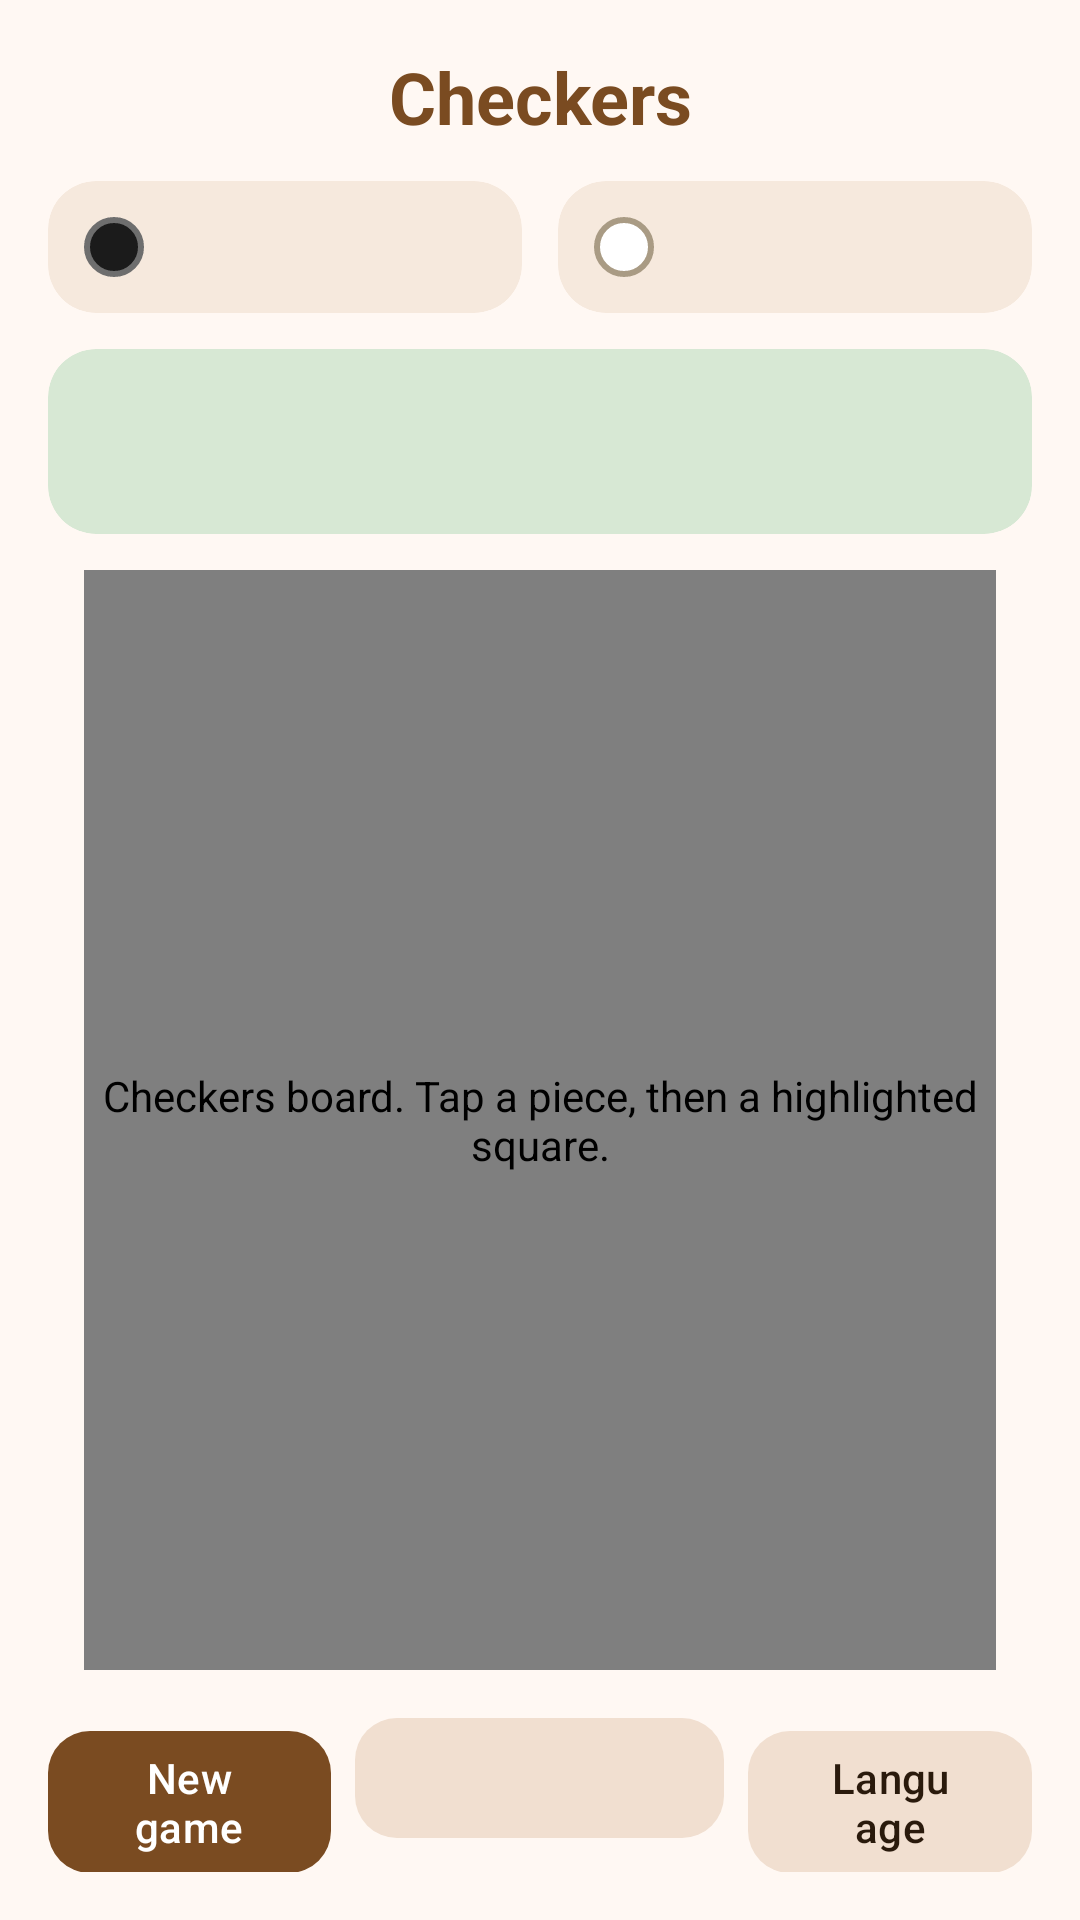

Produce the Android XML layout that renders to this screen, including the resource entries it uses.
<!-- AndroidManifest.xml: application theme Theme.Checkers -->
<!-- res/layout/activity_main.xml -->
<?xml version="1.0" encoding="utf-8"?>
<LinearLayout xmlns:android="http://schemas.android.com/apk/res/android"
    xmlns:app="http://schemas.android.com/apk/res-auto"
    android:layout_width="match_parent"
    android:layout_height="match_parent"
    android:orientation="vertical"
    android:padding="16dp">

    <TextView
        android:layout_width="match_parent"
        android:layout_height="wrap_content"
        android:gravity="center"
        android:text="@string/app_name"
        android:textAppearance="?attr/textAppearanceHeadlineSmall"
        android:textColor="?attr/colorPrimary"
        android:textStyle="bold" />

    <LinearLayout
        android:layout_width="match_parent"
        android:layout_height="wrap_content"
        android:layout_marginTop="12dp"
        android:orientation="horizontal">

        <com.google.android.material.card.MaterialCardView
            style="@style/Widget.Material3.CardView.Filled"
            android:layout_width="0dp"
            android:layout_height="wrap_content"
            android:layout_marginEnd="6dp"
            android:layout_weight="1"
            app:cardBackgroundColor="@color/card_bg"
            app:cardCornerRadius="16dp"
            app:cardElevation="0dp">

            <LinearLayout
                android:layout_width="match_parent"
                android:layout_height="wrap_content"
                android:gravity="center_vertical"
                android:orientation="horizontal"
                android:padding="12dp">

                <View
                    android:layout_width="20dp"
                    android:layout_height="20dp"
                    android:background="@drawable/dot_black" />

                <TextView
                    android:id="@+id/computerScoreText"
                    android:layout_width="0dp"
                    android:layout_height="wrap_content"
                    android:layout_marginStart="10dp"
                    android:layout_weight="1"
                    android:textAppearance="?attr/textAppearanceBodyMedium"
                    android:textColor="?attr/colorOnSurface" />
            </LinearLayout>
        </com.google.android.material.card.MaterialCardView>

        <com.google.android.material.card.MaterialCardView
            style="@style/Widget.Material3.CardView.Filled"
            android:layout_width="0dp"
            android:layout_height="wrap_content"
            android:layout_marginStart="6dp"
            android:layout_weight="1"
            app:cardBackgroundColor="@color/card_bg"
            app:cardCornerRadius="16dp"
            app:cardElevation="0dp">

            <LinearLayout
                android:layout_width="match_parent"
                android:layout_height="wrap_content"
                android:gravity="center_vertical"
                android:orientation="horizontal"
                android:padding="12dp">

                <View
                    android:layout_width="20dp"
                    android:layout_height="20dp"
                    android:background="@drawable/dot_white" />

                <TextView
                    android:id="@+id/playerScoreText"
                    android:layout_width="0dp"
                    android:layout_height="wrap_content"
                    android:layout_marginStart="10dp"
                    android:layout_weight="1"
                    android:textAppearance="?attr/textAppearanceBodyMedium"
                    android:textColor="?attr/colorOnSurface" />
            </LinearLayout>
        </com.google.android.material.card.MaterialCardView>
    </LinearLayout>

    <com.google.android.material.card.MaterialCardView
        android:id="@+id/statusCard"
        style="@style/Widget.Material3.CardView.Filled"
        android:layout_width="match_parent"
        android:layout_height="wrap_content"
        android:layout_marginTop="12dp"
        app:cardBackgroundColor="@color/status_your_turn"
        app:cardCornerRadius="16dp"
        app:cardElevation="0dp">

        <LinearLayout
            android:layout_width="match_parent"
            android:layout_height="wrap_content"
            android:orientation="vertical"
            android:padding="14dp">

            <TextView
                android:id="@+id/statusText"
                android:layout_width="match_parent"
                android:layout_height="wrap_content"
                android:gravity="center"
                android:textAppearance="?attr/textAppearanceTitleMedium"
                android:textColor="@color/status_text"
                android:textStyle="bold" />

            <com.google.android.material.progressindicator.LinearProgressIndicator
                android:id="@+id/thinkingIndicator"
                android:layout_width="match_parent"
                android:layout_height="wrap_content"
                android:layout_marginTop="8dp"
                android:indeterminate="true"
                android:visibility="invisible"
                app:trackCornerRadius="4dp" />
        </LinearLayout>
    </com.google.android.material.card.MaterialCardView>

    <com.example.checkers.ui.BoardView
        android:id="@+id/boardView"
        android:layout_width="match_parent"
        android:layout_height="0dp"
        android:layout_gravity="center"
        android:layout_margin="12dp"
        android:layout_weight="1"
        android:contentDescription="@string/board_description" />

    <LinearLayout
        android:layout_width="match_parent"
        android:layout_height="wrap_content"
        android:orientation="horizontal">

        <com.google.android.material.button.MaterialButton
            android:id="@+id/newGameButton"
            android:layout_width="0dp"
            android:layout_height="wrap_content"
            android:layout_marginEnd="4dp"
            android:layout_weight="1"
            android:maxLines="2"
            android:text="@string/button_new_game"
            app:cornerRadius="14dp" />

        <com.google.android.material.button.MaterialButton
            android:id="@+id/difficultyButton"
            style="@style/Widget.Material3.Button.TonalButton"
            android:layout_width="0dp"
            android:layout_height="wrap_content"
            android:layout_marginHorizontal="4dp"
            android:layout_weight="1.3"
            android:maxLines="2"
            app:cornerRadius="14dp" />

        <com.google.android.material.button.MaterialButton
            android:id="@+id/languageButton"
            style="@style/Widget.Material3.Button.TonalButton"
            android:layout_width="0dp"
            android:layout_height="wrap_content"
            android:layout_marginStart="4dp"
            android:layout_weight="1"
            android:maxLines="2"
            android:text="@string/button_language"
            app:cornerRadius="14dp" />
    </LinearLayout>
</LinearLayout>
<!-- resources referenced by this layout -->
<resources>
  <color name="card_bg">#F6E9DD</color>
  <color name="status_text">#1B1B1B</color>
  <color name="status_your_turn">#D7E8D4</color>
  <!-- drawable dot_black (drawable) -->
  <?xml version="1.0" encoding="utf-8"?>
  <shape xmlns:android="http://schemas.android.com/apk/res/android" android:shape="oval">
      <solid android:color="@color/piece_black_dark" />
      <stroke android:width="2dp" android:color="@color/piece_black_ring" />
  </shape>
  <!-- drawable dot_white (drawable) -->
  <?xml version="1.0" encoding="utf-8"?>
  <shape xmlns:android="http://schemas.android.com/apk/res/android" android:shape="oval">
      <solid android:color="@color/piece_white_light" />
      <stroke android:width="2dp" android:color="@color/piece_white_edge" />
  </shape>
  <string name="app_name">Checkers</string>
  <string name="board_description">Checkers board. Tap a piece, then a highlighted square.</string>
  <string name="button_language">Language</string>
  <string name="button_new_game">New game</string>
  <style name="Theme.Checkers" parent="Theme.Material3.DayNight.NoActionBar">
          <item name="colorPrimary">@color/brand_primary</item>
          <item name="colorOnPrimary">@color/brand_on_primary</item>
          <item name="colorPrimaryContainer">@color/brand_primary_container</item>
          <item name="colorOnPrimaryContainer">@color/brand_on_primary_container</item>
          <item name="colorSecondaryContainer">@color/brand_secondary_container</item>
          <item name="colorOnSecondaryContainer">@color/brand_on_secondary_container</item>
          <item name="colorSurface">@color/app_surface</item>
          <item name="colorOnSurface">@color/app_on_surface</item>
          <item name="android:colorBackground">@color/app_surface</item>
          <item name="colorOnBackground">@color/app_on_surface</item>
          <item name="android:statusBarColor">@color/app_surface</item>
          <item name="android:windowLightStatusBar">@bool/light_bars</item>
      </style>
  <color name="piece_black_dark">#1B1B1B</color>
  <color name="piece_black_ring">#6E6E6E</color>
  <color name="piece_white_light">#FFFFFF</color>
  <color name="piece_white_edge">#A99B84</color>
  <color name="brand_primary">#7A4B21</color>
  <color name="brand_on_primary">#FFFFFF</color>
  <color name="brand_primary_container">#FFDCC1</color>
  <color name="brand_on_primary_container">#2C1600</color>
  <color name="brand_secondary_container">#F1DFD0</color>
  <color name="brand_on_secondary_container">#2A1A0C</color>
  <color name="app_surface">#FFF8F3</color>
  <color name="app_on_surface">#201A16</color>
</resources>
